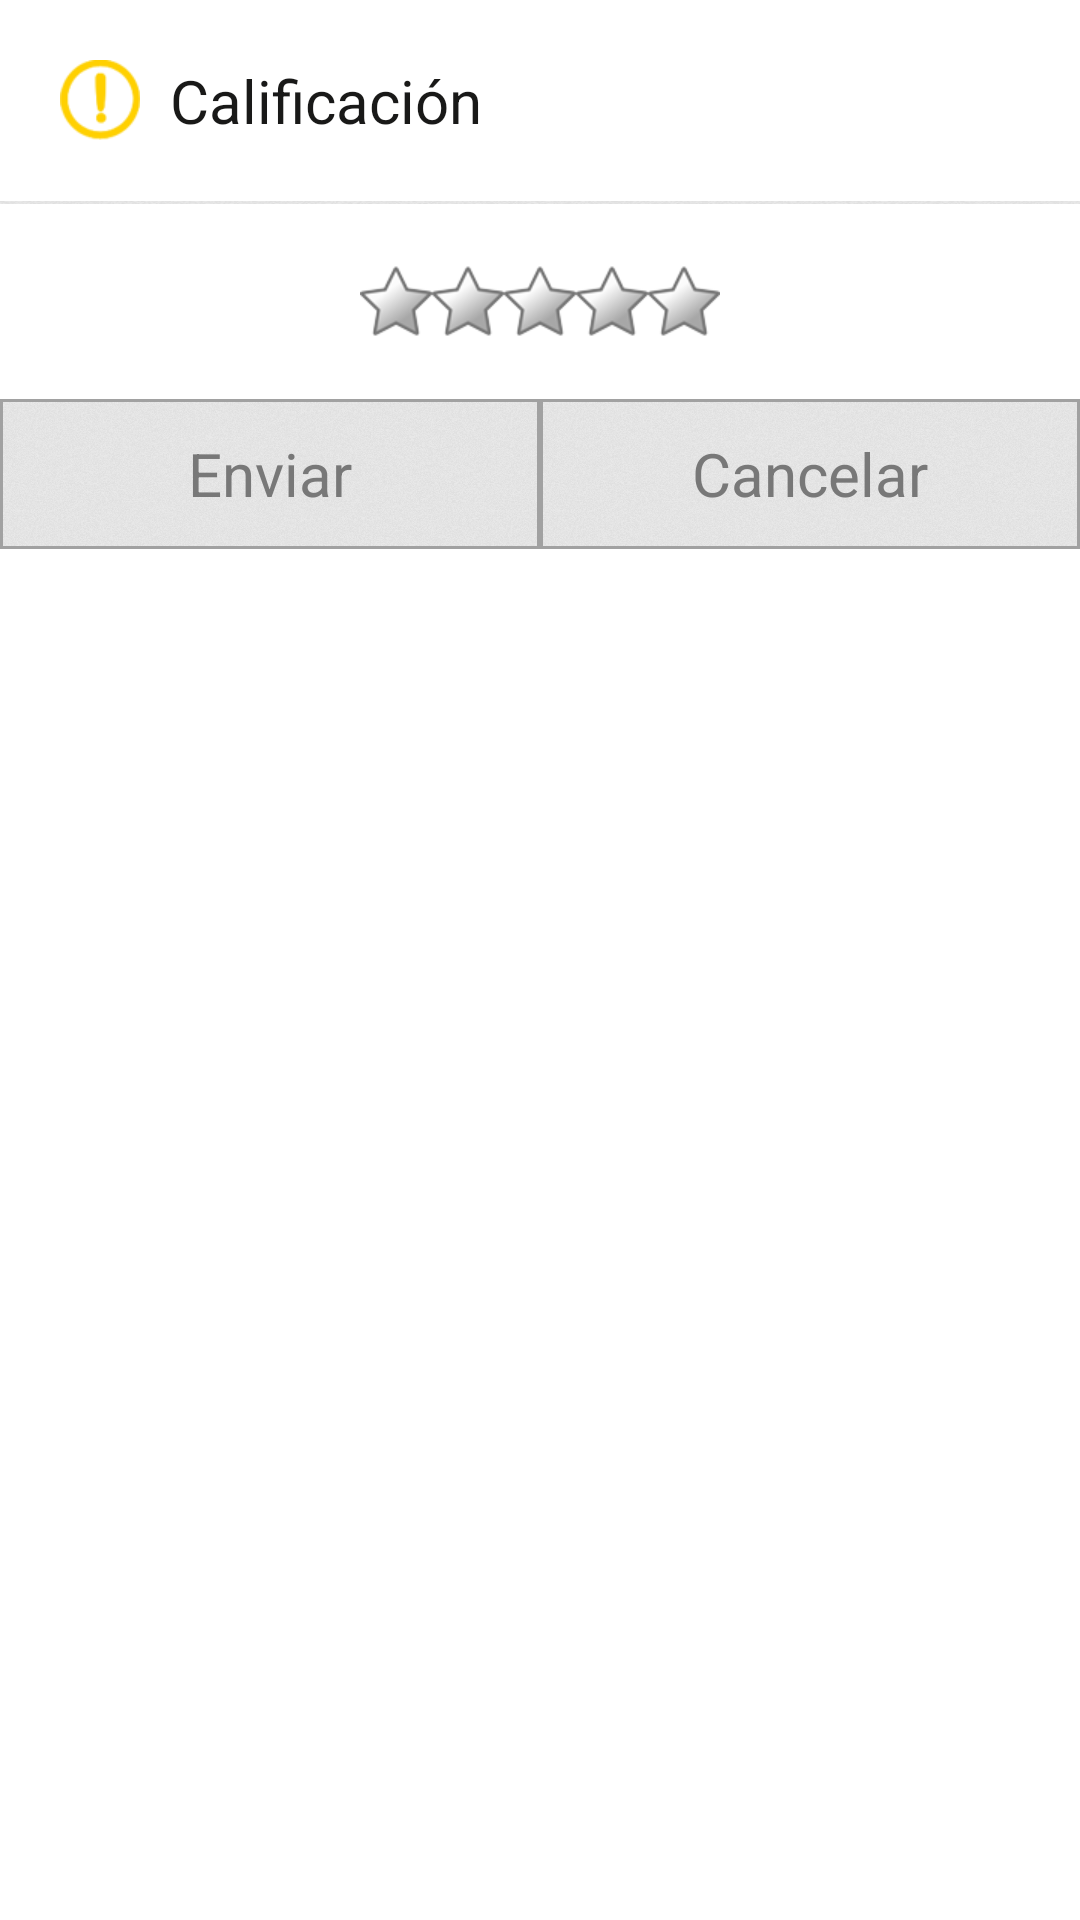

This screen was rendered from an Android layout file. Write that file and the resources it references.
<!-- AndroidManifest.xml: application theme AppTheme -->
<!-- res/layout/dlg_rating.xml -->
<?xml version="1.0" encoding="utf-8"?>
<LinearLayout xmlns:android="http://schemas.android.com/apk/res/android"
    android:layout_width="fill_parent"
    android:layout_height="fill_parent"
    android:id="@+id/llDialogGen"
    android:background="@color/white"
    android:orientation="vertical" >

    <LinearLayout
        android:layout_width="match_parent"
        android:layout_height="wrap_content"
        android:orientation="horizontal"
        android:paddingBottom="@dimen/marginMedium"
        android:paddingLeft="@dimen/marginMedium"
        android:paddingStart="@dimen/marginMedium"
        android:paddingRight="@dimen/marginMedium"
        android:paddingEnd="@dimen/marginSmall"
        android:paddingTop="@dimen/marginMedium" >

        <ImageView
            android:id="@+id/ivIcon"
            android:layout_width="wrap_content"
            android:layout_height="wrap_content"
            android:layout_gravity="start|center_vertical"
            android:layout_marginRight="@dimen/marginSmall"
            android:layout_marginEnd="@dimen/marginSmall"
            android:contentDescription="@null"
            android:src="@drawable/dlg_icon_warning" />

        <TextView
            android:id="@+id/tvTitle"
            style="@style/genDialogErrorWarningTitle"
            android:layout_width="match_parent"
            android:layout_height="wrap_content"
            android:layout_gravity="start|center_vertical"
            android:ellipsize="end"
            android:singleLine="true"
            android:text="@string/RAT_TITLE"/>

    </LinearLayout>
    
    <View
        android:layout_width="match_parent"
        android:layout_height="@dimen/marginVeryVerySmall"
        android:background="@drawable/gen_background"
         />
    <LinearLayout
        android:id="@+id/llCardBottom"
        android:layout_width="match_parent"
        android:layout_height="wrap_content"
        android:orientation="vertical"
        android:paddingLeft="@dimen/marginMedium"
        android:paddingRight="@dimen/marginMedium" >
        <RelativeLayout
            android:layout_width="match_parent"
            android:layout_height="@dimen/heightGenET"
            android:layout_marginTop="@dimen/marginSmall"
            android:layout_marginBottom="@dimen/marginSmall">
            <RatingBar
                android:id="@+id/ratingBar"
                android:layout_width="wrap_content"
                android:layout_height="wrap_content"
                android:layout_centerInParent="true"
                android:max="5"
                android:numStars="5"
                android:stepSize="1.0"
                android:isIndicator="true"
                style="@style/RatingBarStar"/>
        </RelativeLayout>
    </LinearLayout>

    <RelativeLayout
        android:id="@+id/rlButtons"
        android:layout_width="match_parent"
        android:layout_height="wrap_content"
        android:background="@color/dlg_close_btn_separator" >

        <LinearLayout
            android:id="@+id/llButtons2"
            android:layout_width="match_parent"
            android:layout_height="wrap_content"
            android:background="@color/dlg_close_btn_separator"
            android:weightSum="2" >

            <TextView
                android:id="@+id/textView_Send"
                style="@style/genDialogErrorWarningBtnAcept"
                android:layout_width="0dp"
                android:layout_height="@dimen/btnsHeight"
                android:layout_margin="@dimen/marginVeryVerySmall"
                android:layout_weight="1"
                android:background="@drawable/dlg_base_action_bg"
                android:gravity="center"
                android:padding="@dimen/marginSmall"
                android:singleLine="true"
                android:text="@string/BTN_SEND" />

            <TextView
                android:id="@+id/textView_Cancelar"
                style="@style/genDialogErrorWarningBtnAcept"
                android:layout_width="0dp"
                android:layout_height="@dimen/btnsHeight"
                android:layout_margin="@dimen/marginVeryVerySmall"
                android:layout_weight="1"
                android:background="@drawable/dlg_base_action_bg"
                android:gravity="center"
                android:padding="@dimen/marginSmall"
                android:singleLine="true"
                android:text="@string/BTN_CANCEL" />

        </LinearLayout>

    </RelativeLayout>

</LinearLayout>
<!-- resources referenced by this layout -->
<resources>
  <color name="dlg_close_btn_separator">#A1A1A1</color>
  <color name="white">#FFFFFF</color>
  <dimen name="btnsHeight">48dp</dimen>
  <dimen name="heightGenET">45sp</dimen>
  <dimen name="marginMedium">20dp</dimen>
  <dimen name="marginSmall">10dp</dimen>
  <dimen name="marginVeryVerySmall">1dp</dimen>
  <!-- drawable dlg_base_action_bg (drawable) -->
  <?xml version="1.0" encoding="utf-8"?>
  <selector xmlns:android="http://schemas.android.com/apk/res/android">
  	
  	<item android:drawable="@color/dlg_close_btn_separator" android:state_pressed="true" />
  	
  	<item android:drawable="@drawable/gen_background" /> 
  </selector>
  <string name="BTN_CANCEL">Cancelar</string>
  <string name="BTN_SEND">Enviar</string>
  <string name="RAT_TITLE">Calificación</string>
  <style name="RatingBarStar" parent="@android:style/Widget.RatingBar">
          <item name="android:progressDrawable">@drawable/rating_star</item>
          <item name="android:minHeight">24dp</item>
          <item name="android:minWidth">24dp</item>
      </style>
  <style name="genDialogErrorWarningBtnAcept"> 
          <item name="android:textSize">@dimen/font_size_36</item>
          <item name="android:textColor">@color/dlg_error_warning_btn_acept_textColor</item>   
          <item name="android:tag">formataRegular</item>
      </style>
  <style name="genDialogErrorWarningTitle"> 
          <item name="android:textSize">@dimen/font_size_36</item>
          <item name="android:textColor">@color/dlg_error_warning_title_textColor</item>   
          <item name="android:tag">formataRegular</item>
      </style>
  <style name="AppTheme" parent="Theme.AppCompat.Light.DarkActionBar">
          
          <item name="colorPrimary">@color/colorPrimary</item>
          <item name="colorPrimaryDark">@color/colorPrimaryDark</item>
          <item name="colorAccent">@color/colorAccent</item>
          
          <item name="windowActionBar">true</item>
      </style>
  <!-- drawable rating_star (drawable) -->
  <?xml version="1.0" encoding="utf-8"?>
  <layer-list xmlns:android="http://schemas.android.com/apk/res/android">
  	<item
  		android:id="@+android:id/background"
  		android:drawable="@drawable/rating_star_full_empty"/>
  	<item
  		android:id="@+android:id/secondaryProgress"
  		android:drawable="@drawable/rating_star_full_empty"/>
  	<item
  		android:id="@+android:id/progress"
  		android:drawable="@drawable/rating_star_full_filled"/>
  </layer-list>
  <dimen name="font_size_36">20sp</dimen>
  <color name="dlg_error_warning_btn_acept_textColor">#787878</color>
  <color name="dlg_error_warning_title_textColor">#191918</color>
  <color name="colorPrimary">#002D74</color>
  <color name="colorPrimaryDark">#002D74</color>
  <color name="colorAccent">#002D74</color>
  <!-- drawable rating_star_full_empty (drawable) -->
  <?xml version="1.0" encoding="utf-8"?>
  <selector xmlns:android="http://schemas.android.com/apk/res/android">
  	<item
  		android:state_pressed="true"
  		android:state_window_focused="true"
  		android:drawable="@drawable/ticket_star_empty"/>
  	<item
  		android:state_focused="true"
  		android:state_window_focused="true"
  		android:drawable="@drawable/ticket_star_empty"/>
  	<item
  		android:state_selected="true"
  		android:state_window_focused="true"
  		android:drawable="@drawable/ticket_star_empty"/>
  	<item android:drawable="@drawable/ticket_star_empty"/>
  </selector>
  <!-- drawable rating_star_full_filled (drawable) -->
  <?xml version="1.0" encoding="utf-8"?>
  <selector xmlns:android="http://schemas.android.com/apk/res/android">
  	<item
  		android:state_pressed="true"
  		android:state_window_focused="true"
  		android:drawable="@drawable/ticket_star"/>
  	<item
  		android:state_focused="true"
  		android:state_window_focused="true"
  		android:drawable="@drawable/ticket_star"/>
  	<item
  		android:state_selected="true"
  		android:state_window_focused="true"
  		android:drawable="@drawable/ticket_star"/>
  	<item android:drawable="@drawable/ticket_star"/>
  </selector>
  <!-- drawable ticket_star: png bitmap (drawable-hdpi, 2589 bytes) -->
</resources>
